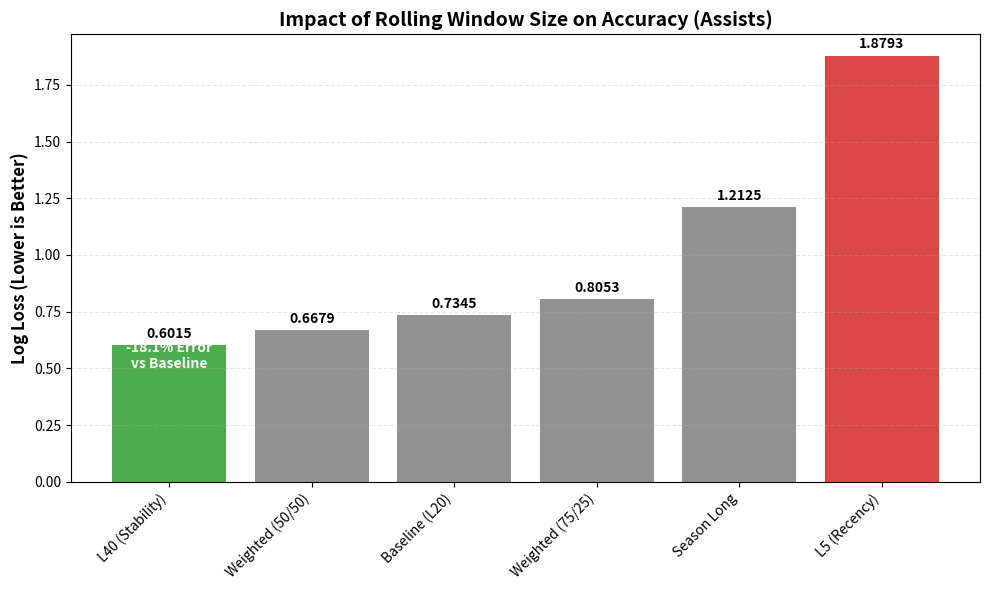

This figure's Python source: (Note: this script raises an exception after producing the figure.)

import matplotlib.pyplot as plt
import pandas as pd
import numpy as np

# Data from docs/experiments/2026-01-05_L40_validation.md
# Metric: Log Loss (Lower is Better)
data = {
    "Experiment": ["L40 (Stability)", "Weighted (50/50)", "Baseline (L20)", "Weighted (75/25)", "Season Long", "L5 (Recency)"],
    "LogLoss": [0.6015, 0.6679, 0.7345, 0.8053, 1.2125, 1.8793]
}

df = pd.DataFrame(data)

def generate_plot():
    # Setup plot
    fig, ax = plt.subplots(figsize=(10, 6))
    
    # Colors: Green for winner, Grey for mid, Red for loser
    colors = ['#2ca02c'] + ['#7f7f7f'] * 4 + ['#d62728']
    
    rects = ax.bar(df["Experiment"], df["LogLoss"], color=colors, alpha=0.85)
    
    # Label bars
    ax.bar_label(rects, fmt='%.4f', padding=3, fontsize=10, fontweight='bold')

    ax.set_ylabel('Log Loss (Lower is Better)', fontsize=12, fontweight='bold')
    ax.set_title('Impact of Rolling Window Size on Accuracy (Assists)', fontsize=14, fontweight='bold')
    plt.xticks(rotation=45, ha='right', fontsize=10)
    
    # Add annotation for improvement
    improvement = (1 - (0.6015 / 0.7345)) * 100
    ax.text(0, 0.50, f"-{improvement:.1f}% Error\nvs Baseline", ha='center', color='white', fontweight='bold')

    ax.grid(axis='y', linestyle='--', alpha=0.3)
    
    plt.tight_layout()
    output_path = "outputs/backtesting/window_comparison_logloss.png"
    plt.savefig(output_path, dpi=300)
    print(f"Graph saved to {output_path}")

if __name__ == "__main__":
    generate_plot()
